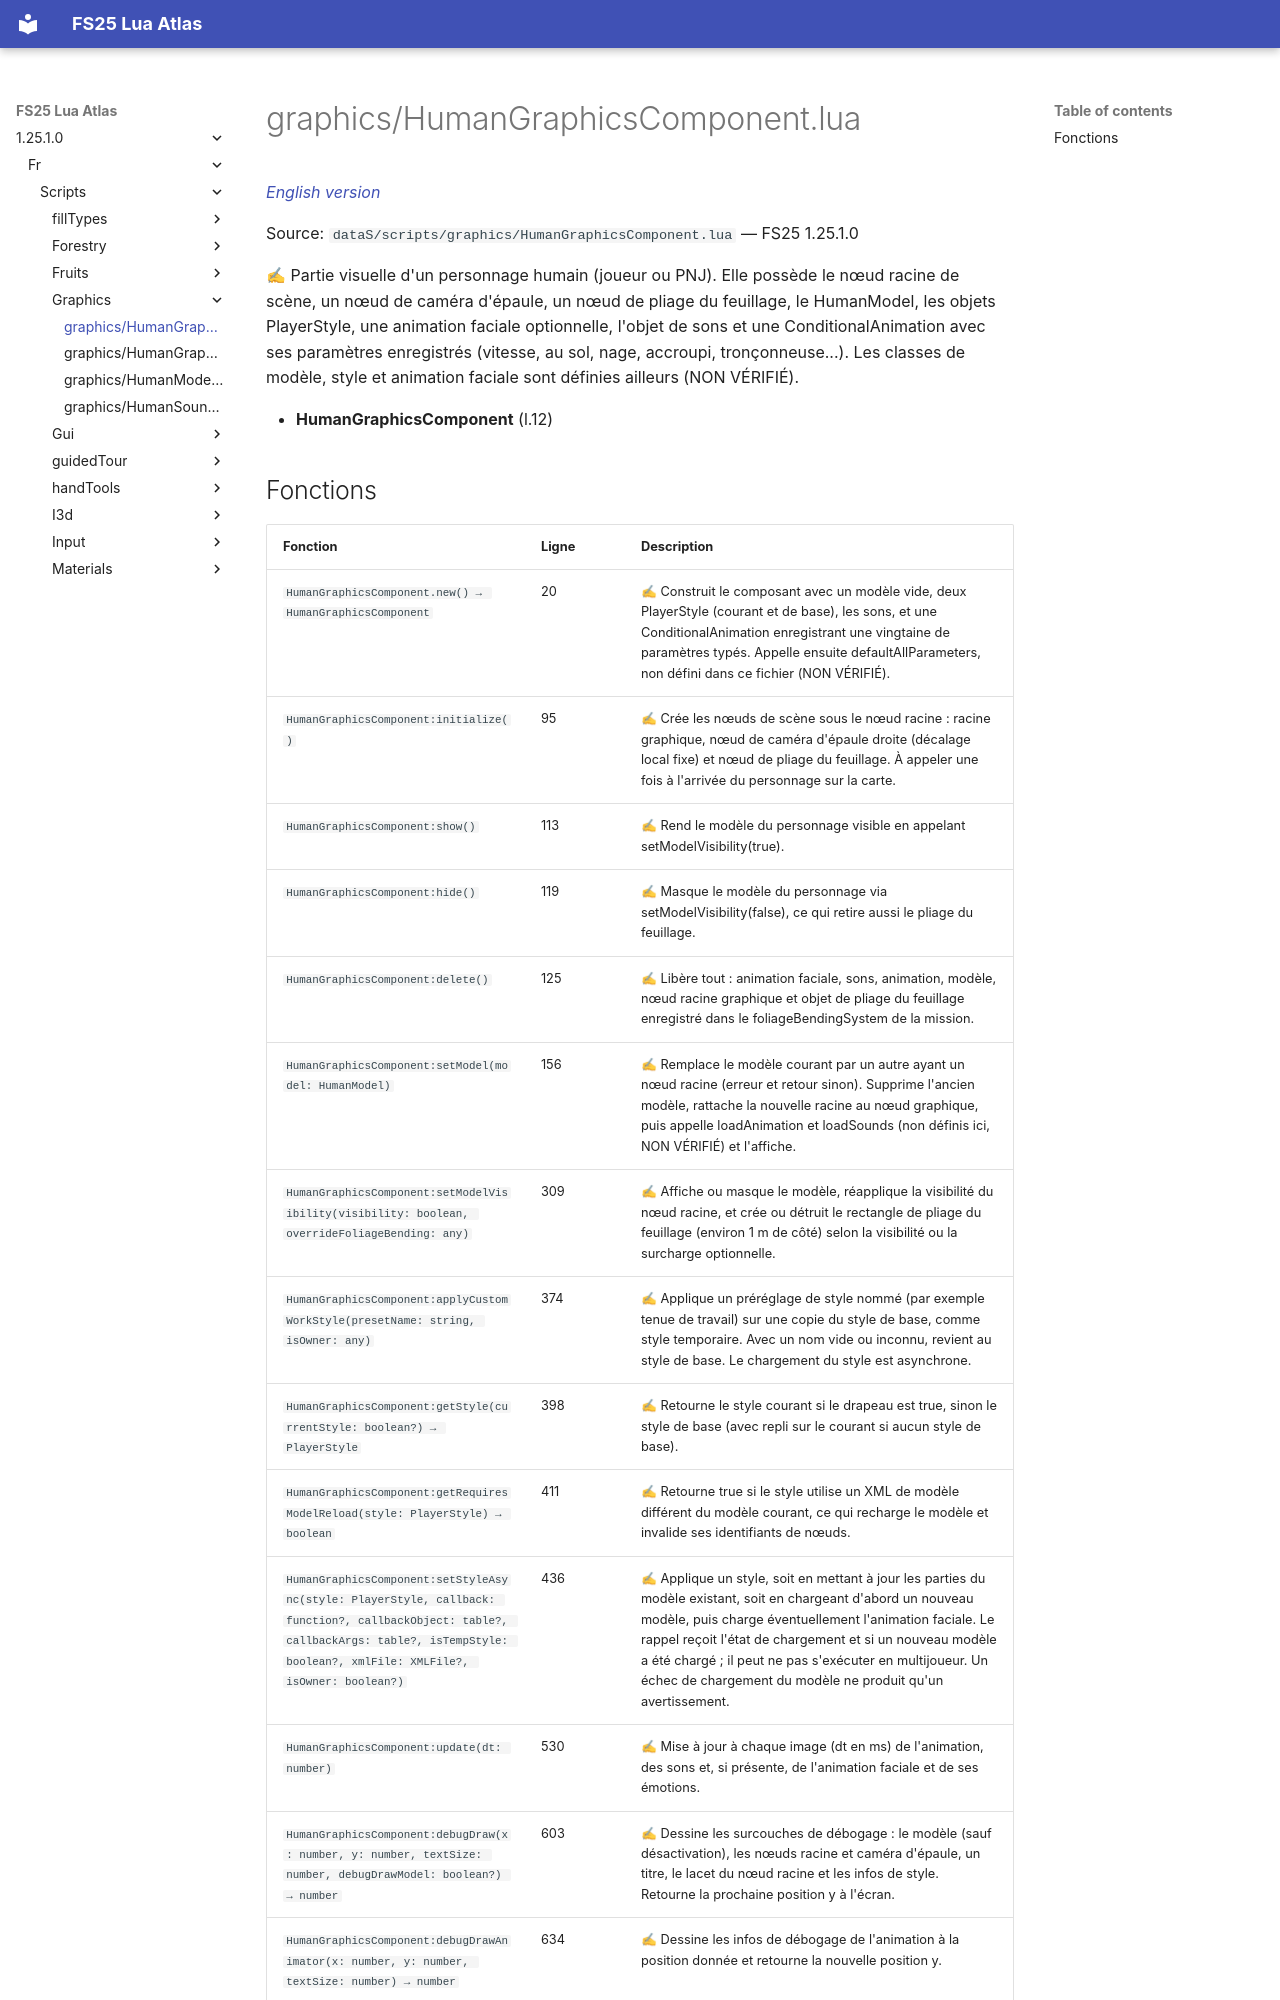

repository: Tim0219800/fs25-lua-atlas · page: 1.25.1.0/fr/scripts/graphics/HumanGraphicsComponent.html · generator: mkdocs

# graphics/HumanGraphicsComponent.lua

*[English version](../../../scripts/graphics/HumanGraphicsComponent.md)*

Source: `dataS/scripts/graphics/HumanGraphicsComponent.lua` — FS25 1.25.1.0

✍ Partie visuelle d'un personnage humain (joueur ou PNJ). Elle possède le nœud racine de scène, un nœud de caméra d'épaule, un nœud de pliage du feuillage, le HumanModel, les objets PlayerStyle, une animation faciale optionnelle, l'objet de sons et une ConditionalAnimation avec ses paramètres enregistrés (vitesse, au sol, nage, accroupi, tronçonneuse...). Les classes de modèle, style et animation faciale sont définies ailleurs (NON VÉRIFIÉ).

- **HumanGraphicsComponent** (l.12)
